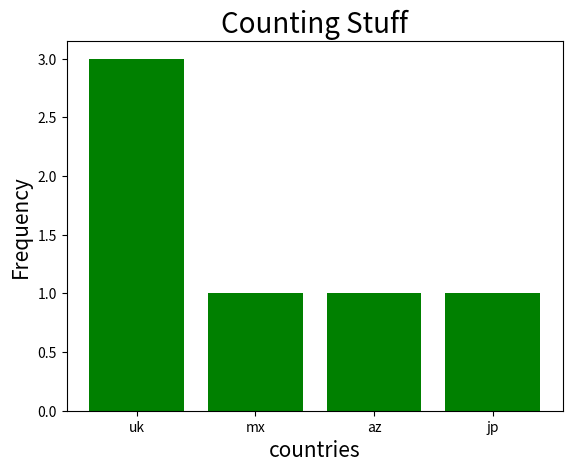

Write Python code to recreate this figure.
import matplotlib.pyplot as plt
import numpy as np
from collections import Counter

def histogram(dict, xlabel, title):
    plt.xlabel(xlabel, fontsize=15)
    plt.ylabel("Frequency", fontsize=15)
    plt.title(title, fontsize=20)

    xRange = range(len(dict.keys()))

    plt.xticks(xRange, dict.keys())

    plt.bar(xRange, dict.values(), align='center', color='g')
    plt.show()

dict = {"uk": 3, "mx": 1, "az": 1, "jp": 1}
histogram(dict, "countries", "Counting Stuff")